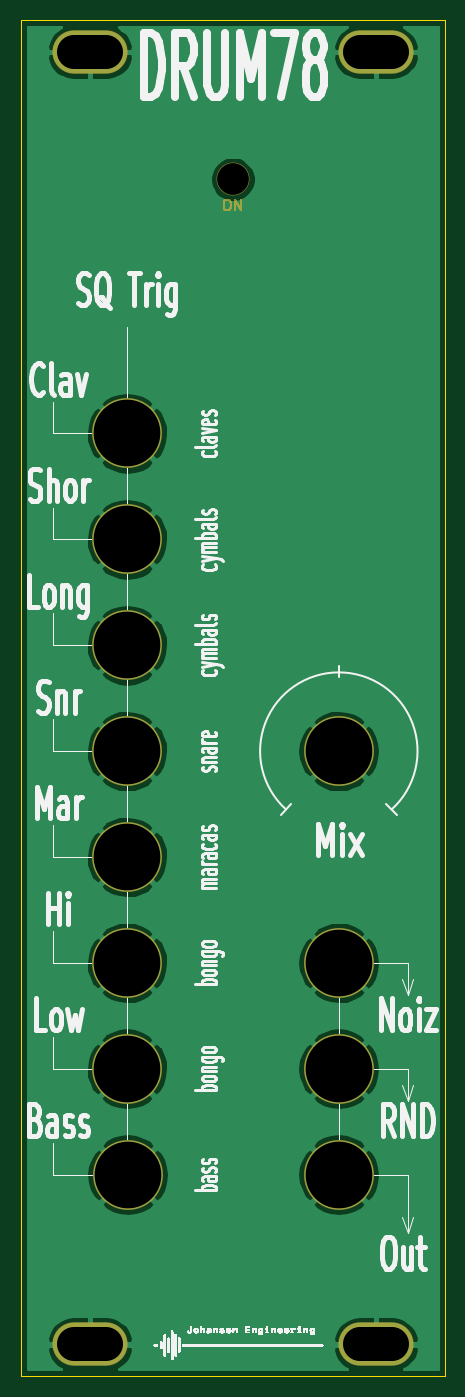
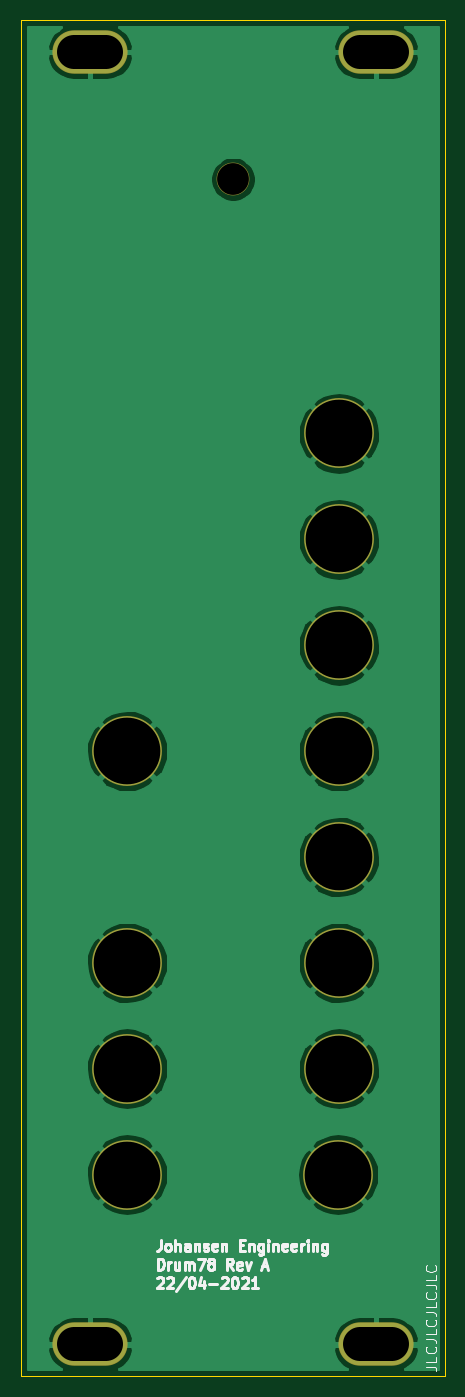
Circuit board: 11 layer files. Board 40.0 x 128.0 mm.
- bottom_copper: KicadJE_Drum_PE78 - Face-B_Cu.gbl (45971 bytes)
- bottom_mask: KicadJE_Drum_PE78 - Face-B_Mask.gbs (1048 bytes)
- paste: KicadJE_Drum_PE78 - Face-B_Paste.gbp (511 bytes)
- bottom_silk: KicadJE_Drum_PE78 - Face-B_SilkS.gbo (14905 bytes)
- outline: KicadJE_Drum_PE78 - Face-Edge_Cuts.gm1 (751 bytes)
- top_copper: KicadJE_Drum_PE78 - Face-F_Cu.gtl (45971 bytes)
- top_mask: KicadJE_Drum_PE78 - Face-F_Mask.gts (3172 bytes)
- paste: KicadJE_Drum_PE78 - Face-F_Paste.gtp (511 bytes)
- top_silk: KicadJE_Drum_PE78 - Face-F_SilkS.gto (96506 bytes)
- drill: KicadJE_Drum_PE78 - Face-NPTH.drl (298 bytes)
- drill: KicadJE_Drum_PE78 - Face-PTH.drl (592 bytes)

=== bottom_copper: KicadJE_Drum_PE78 - Face-B_Cu.gbl (45971 bytes, source omitted) ===
=== bottom_mask: KicadJE_Drum_PE78 - Face-B_Mask.gbs ===
G04 #@! TF.GenerationSoftware,KiCad,Pcbnew,(5.1.9)-1*
G04 #@! TF.CreationDate,2021-04-28T19:55:50+02:00*
G04 #@! TF.ProjectId,KicadJE_Drum_PE78 - Face,4b696361-644a-4455-9f44-72756d5f5045,rev?*
G04 #@! TF.SameCoordinates,Original*
G04 #@! TF.FileFunction,Soldermask,Bot*
G04 #@! TF.FilePolarity,Negative*
%FSLAX46Y46*%
G04 Gerber Fmt 4.6, Leading zero omitted, Abs format (unit mm)*
G04 Created by KiCad (PCBNEW (5.1.9)-1) date 2021-04-28 19:55:50*
%MOMM*%
%LPD*%
G01*
G04 APERTURE LIST*
%ADD10C,6.602000*%
%ADD11O,7.102000X4.102000*%
%ADD12C,3.102000*%
G04 APERTURE END LIST*
D10*
X223000000Y-135000000D03*
X223000000Y-125000000D03*
X203000000Y-75000000D03*
X203000000Y-85000000D03*
X203000000Y-95000000D03*
D11*
X226500000Y-39000000D03*
X199500000Y-39000000D03*
X199500000Y-161000000D03*
D10*
X203000000Y-105000000D03*
D12*
X213000000Y-51000000D03*
D11*
X226500000Y-161000000D03*
D10*
X203000000Y-115000000D03*
X203075001Y-145000000D03*
X203000000Y-125000000D03*
X223000000Y-105000000D03*
X223000000Y-145000000D03*
X203000000Y-135000000D03*
M02*

=== paste: KicadJE_Drum_PE78 - Face-B_Paste.gbp ===
G04 #@! TF.GenerationSoftware,KiCad,Pcbnew,(5.1.9)-1*
G04 #@! TF.CreationDate,2021-04-28T19:55:50+02:00*
G04 #@! TF.ProjectId,KicadJE_Drum_PE78 - Face,4b696361-644a-4455-9f44-72756d5f5045,rev?*
G04 #@! TF.SameCoordinates,Original*
G04 #@! TF.FileFunction,Paste,Bot*
G04 #@! TF.FilePolarity,Positive*
%FSLAX46Y46*%
G04 Gerber Fmt 4.6, Leading zero omitted, Abs format (unit mm)*
G04 Created by KiCad (PCBNEW (5.1.9)-1) date 2021-04-28 19:55:50*
%MOMM*%
%LPD*%
G01*
G04 APERTURE LIST*
G04 APERTURE END LIST*
M02*

=== bottom_silk: KicadJE_Drum_PE78 - Face-B_SilkS.gbo (14905 bytes, source omitted) ===
=== outline: KicadJE_Drum_PE78 - Face-Edge_Cuts.gm1 ===
G04 #@! TF.GenerationSoftware,KiCad,Pcbnew,(5.1.9)-1*
G04 #@! TF.CreationDate,2021-04-28T19:55:50+02:00*
G04 #@! TF.ProjectId,KicadJE_Drum_PE78 - Face,4b696361-644a-4455-9f44-72756d5f5045,rev?*
G04 #@! TF.SameCoordinates,Original*
G04 #@! TF.FileFunction,Profile,NP*
%FSLAX46Y46*%
G04 Gerber Fmt 4.6, Leading zero omitted, Abs format (unit mm)*
G04 Created by KiCad (PCBNEW (5.1.9)-1) date 2021-04-28 19:55:50*
%MOMM*%
%LPD*%
G01*
G04 APERTURE LIST*
G04 #@! TA.AperFunction,Profile*
%ADD10C,0.050000*%
G04 #@! TD*
G04 APERTURE END LIST*
D10*
X233000000Y-36000000D02*
X233000000Y-164000000D01*
X193000000Y-36000000D02*
X233000000Y-36000000D01*
X233000000Y-164000000D02*
X193000000Y-164000000D01*
X193000000Y-164000000D02*
X193000000Y-36000000D01*
M02*

=== top_copper: KicadJE_Drum_PE78 - Face-F_Cu.gtl (45971 bytes, source omitted) ===
=== top_mask: KicadJE_Drum_PE78 - Face-F_Mask.gts ===
G04 #@! TF.GenerationSoftware,KiCad,Pcbnew,(5.1.9)-1*
G04 #@! TF.CreationDate,2021-04-28T19:55:50+02:00*
G04 #@! TF.ProjectId,KicadJE_Drum_PE78 - Face,4b696361-644a-4455-9f44-72756d5f5045,rev?*
G04 #@! TF.SameCoordinates,Original*
G04 #@! TF.FileFunction,Soldermask,Top*
G04 #@! TF.FilePolarity,Negative*
%FSLAX46Y46*%
G04 Gerber Fmt 4.6, Leading zero omitted, Abs format (unit mm)*
G04 Created by KiCad (PCBNEW (5.1.9)-1) date 2021-04-28 19:55:50*
%MOMM*%
%LPD*%
G01*
G04 APERTURE LIST*
%ADD10C,0.150000*%
%ADD11C,6.602000*%
%ADD12O,7.102000X4.102000*%
%ADD13C,3.102000*%
G04 APERTURE END LIST*
D10*
X212380952Y-52952380D02*
X212571428Y-52952380D01*
X212666666Y-53000000D01*
X212761904Y-53095238D01*
X212809523Y-53285714D01*
X212809523Y-53619047D01*
X212761904Y-53809523D01*
X212666666Y-53904761D01*
X212571428Y-53952380D01*
X212380952Y-53952380D01*
X212285714Y-53904761D01*
X212190476Y-53809523D01*
X212142857Y-53619047D01*
X212142857Y-53285714D01*
X212190476Y-53095238D01*
X212285714Y-53000000D01*
X212380952Y-52952380D01*
X213238095Y-53952380D02*
X213238095Y-52952380D01*
X213809523Y-53952380D01*
X213809523Y-52952380D01*
X212380952Y-52952380D02*
X212571428Y-52952380D01*
X212666666Y-53000000D01*
X212761904Y-53095238D01*
X212809523Y-53285714D01*
X212809523Y-53619047D01*
X212761904Y-53809523D01*
X212666666Y-53904761D01*
X212571428Y-53952380D01*
X212380952Y-53952380D01*
X212285714Y-53904761D01*
X212190476Y-53809523D01*
X212142857Y-53619047D01*
X212142857Y-53285714D01*
X212190476Y-53095238D01*
X212285714Y-53000000D01*
X212380952Y-52952380D01*
X213238095Y-53952380D02*
X213238095Y-52952380D01*
X213809523Y-53952380D01*
X213809523Y-52952380D01*
X212380952Y-52952380D02*
X212571428Y-52952380D01*
X212666666Y-53000000D01*
X212761904Y-53095238D01*
X212809523Y-53285714D01*
X212809523Y-53619047D01*
X212761904Y-53809523D01*
X212666666Y-53904761D01*
X212571428Y-53952380D01*
X212380952Y-53952380D01*
X212285714Y-53904761D01*
X212190476Y-53809523D01*
X212142857Y-53619047D01*
X212142857Y-53285714D01*
X212190476Y-53095238D01*
X212285714Y-53000000D01*
X212380952Y-52952380D01*
X213238095Y-53952380D02*
X213238095Y-52952380D01*
X213809523Y-53952380D01*
X213809523Y-52952380D01*
X212380952Y-52952380D02*
X212571428Y-52952380D01*
X212666666Y-53000000D01*
X212761904Y-53095238D01*
X212809523Y-53285714D01*
X212809523Y-53619047D01*
X212761904Y-53809523D01*
X212666666Y-53904761D01*
X212571428Y-53952380D01*
X212380952Y-53952380D01*
X212285714Y-53904761D01*
X212190476Y-53809523D01*
X212142857Y-53619047D01*
X212142857Y-53285714D01*
X212190476Y-53095238D01*
X212285714Y-53000000D01*
X212380952Y-52952380D01*
X213238095Y-53952380D02*
X213238095Y-52952380D01*
X213809523Y-53952380D01*
X213809523Y-52952380D01*
D11*
X223000000Y-135000000D03*
X223000000Y-125000000D03*
X203000000Y-75000000D03*
X203000000Y-85000000D03*
X203000000Y-95000000D03*
D12*
X226500000Y-39000000D03*
X199500000Y-39000000D03*
X199500000Y-161000000D03*
D11*
X203000000Y-105000000D03*
D13*
X213000000Y-51000000D03*
D12*
X226500000Y-161000000D03*
D11*
X203000000Y-115000000D03*
X203075001Y-145000000D03*
X203000000Y-125000000D03*
X223000000Y-105000000D03*
X223000000Y-145000000D03*
X203000000Y-135000000D03*
M02*

=== paste: KicadJE_Drum_PE78 - Face-F_Paste.gtp ===
G04 #@! TF.GenerationSoftware,KiCad,Pcbnew,(5.1.9)-1*
G04 #@! TF.CreationDate,2021-04-28T19:55:50+02:00*
G04 #@! TF.ProjectId,KicadJE_Drum_PE78 - Face,4b696361-644a-4455-9f44-72756d5f5045,rev?*
G04 #@! TF.SameCoordinates,Original*
G04 #@! TF.FileFunction,Paste,Top*
G04 #@! TF.FilePolarity,Positive*
%FSLAX46Y46*%
G04 Gerber Fmt 4.6, Leading zero omitted, Abs format (unit mm)*
G04 Created by KiCad (PCBNEW (5.1.9)-1) date 2021-04-28 19:55:50*
%MOMM*%
%LPD*%
G01*
G04 APERTURE LIST*
G04 APERTURE END LIST*
M02*

=== top_silk: KicadJE_Drum_PE78 - Face-F_SilkS.gto (96506 bytes, source omitted) ===
=== drill: KicadJE_Drum_PE78 - Face-NPTH.drl ===
M48
; DRILL file {KiCad (5.1.9)-1} date 04/28/21 19:55:55
; FORMAT={-:-/ absolute / metric / decimal}
; #@! TF.CreationDate,2021-04-28T19:55:55+02:00
; #@! TF.GenerationSoftware,Kicad,Pcbnew,(5.1.9)-1
; #@! TF.FileFunction,NonPlated,1,2,NPTH
FMAT,2
METRIC
T1C3.000
%
G90
G05
T1
X213.0Y-51.0
T0
M30

=== drill: KicadJE_Drum_PE78 - Face-PTH.drl (592 bytes, source withheld) ===
